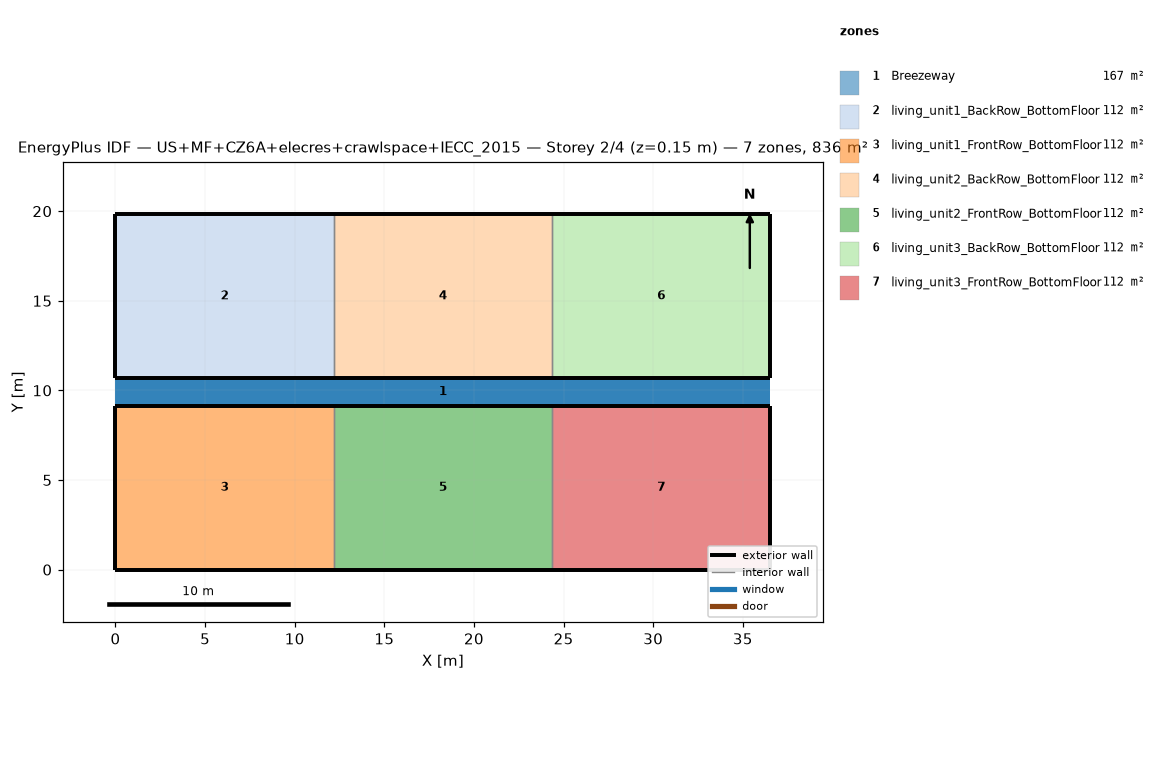
=== STOREY PLAN SPEC (per zone: floor XY polygon, exterior-wall plan segments, windows/doors) ===
zone 1: Breezeway  (167.0 m²)
  floor: (36.54, 9.16) (0.00, 9.16) (0.00, 10.68) (36.54, 10.68)
  floor: (36.54, 9.16) (0.00, 9.16) (0.00, 10.68) (36.54, 10.68)
  floor: (36.54, 9.16) (0.00, 9.16) (0.00, 10.68) (36.54, 10.68)
zone 2: living_unit1_BackRow_BottomFloor  (111.5 m²)
  floor: (12.18, 10.68) (0.00, 10.68) (0.00, 19.84) (12.18, 19.84)
  exterior wall: (0.00, 10.68) – (12.18, 10.68)  [12.2 m]
  exterior wall: (12.18, 19.84) – (0.00, 19.84)  [12.2 m]
  exterior wall: (0.00, 19.84) – (0.00, 10.68)  [9.2 m]
  interior walls: 1
zone 3: living_unit1_FrontRow_BottomFloor  (111.5 m²)
  floor: (12.18, 0.00) (0.00, 0.00) (0.00, 9.16) (12.18, 9.16)
  exterior wall: (0.00, 0.00) – (12.18, 0.00)  [12.2 m]
  exterior wall: (12.18, 9.16) – (0.00, 9.16)  [12.2 m]
  exterior wall: (0.00, 9.16) – (0.00, 0.00)  [9.2 m]
  interior walls: 1
zone 4: living_unit2_BackRow_BottomFloor  (111.5 m²)
  floor: (24.36, 10.68) (12.18, 10.68) (12.18, 19.84) (24.36, 19.84)
  exterior wall: (12.18, 10.68) – (24.36, 10.68)  [12.2 m]
  exterior wall: (24.36, 19.84) – (12.18, 19.84)  [12.2 m]
  interior walls: 2
zone 5: living_unit2_FrontRow_BottomFloor  (111.5 m²)
  floor: (24.36, 0.00) (12.18, 0.00) (12.18, 9.16) (24.36, 9.16)
  exterior wall: (12.18, 0.00) – (24.36, 0.00)  [12.2 m]
  exterior wall: (24.36, 9.16) – (12.18, 9.16)  [12.2 m]
  interior walls: 2
zone 6: living_unit3_BackRow_BottomFloor  (111.5 m²)
  floor: (36.54, 10.68) (24.36, 10.68) (24.36, 19.84) (36.54, 19.84)
  exterior wall: (24.36, 10.68) – (36.54, 10.68)  [12.2 m]
  exterior wall: (36.54, 10.68) – (36.54, 19.84)  [9.2 m]
  exterior wall: (36.54, 19.84) – (24.36, 19.84)  [12.2 m]
  interior walls: 1
zone 7: living_unit3_FrontRow_BottomFloor  (111.5 m²)
  floor: (36.54, 0.00) (24.36, 0.00) (24.36, 9.16) (36.54, 9.16)
  exterior wall: (24.36, 0.00) – (36.54, 0.00)  [12.2 m]
  exterior wall: (36.54, 0.00) – (36.54, 9.16)  [9.2 m]
  exterior wall: (36.54, 9.16) – (24.36, 9.16)  [12.2 m]
  interior walls: 1

=== DERIVED (storey summary) ===
Building: US+MF+CZ6A+elecres+crawlspace+IECC_2015
Storey: 2 of 4  (floor level z = 0.15 m)
Storey gross floor area: 836.2 m²
Zones on this storey: 7
  - Breezeway: floor 167.0 m²
  - living_unit1_BackRow_BottomFloor: floor 111.5 m²; exterior wall 33.5 m (86.9 m²); WWR 0.0%
  - living_unit1_FrontRow_BottomFloor: floor 111.5 m²; exterior wall 33.5 m (86.9 m²); WWR 0.0%
  - living_unit2_BackRow_BottomFloor: floor 111.5 m²; exterior wall 24.4 m (63.1 m²); WWR 0.0%
  - living_unit2_FrontRow_BottomFloor: floor 111.5 m²; exterior wall 24.4 m (63.1 m²); WWR 0.0%
  - living_unit3_BackRow_BottomFloor: floor 111.5 m²; exterior wall 33.5 m (86.9 m²); WWR 0.0%
  - living_unit3_FrontRow_BottomFloor: floor 111.5 m²; exterior wall 33.5 m (86.9 m²); WWR 0.0%
Zone adjacency (shared interzone walls):
  - living_unit1_BackRow_BottomFloor ↔ living_unit2_BackRow_BottomFloor
  - living_unit1_FrontRow_BottomFloor ↔ living_unit2_FrontRow_BottomFloor
  - living_unit2_BackRow_BottomFloor ↔ living_unit3_BackRow_BottomFloor
  - living_unit2_FrontRow_BottomFloor ↔ living_unit3_FrontRow_BottomFloor